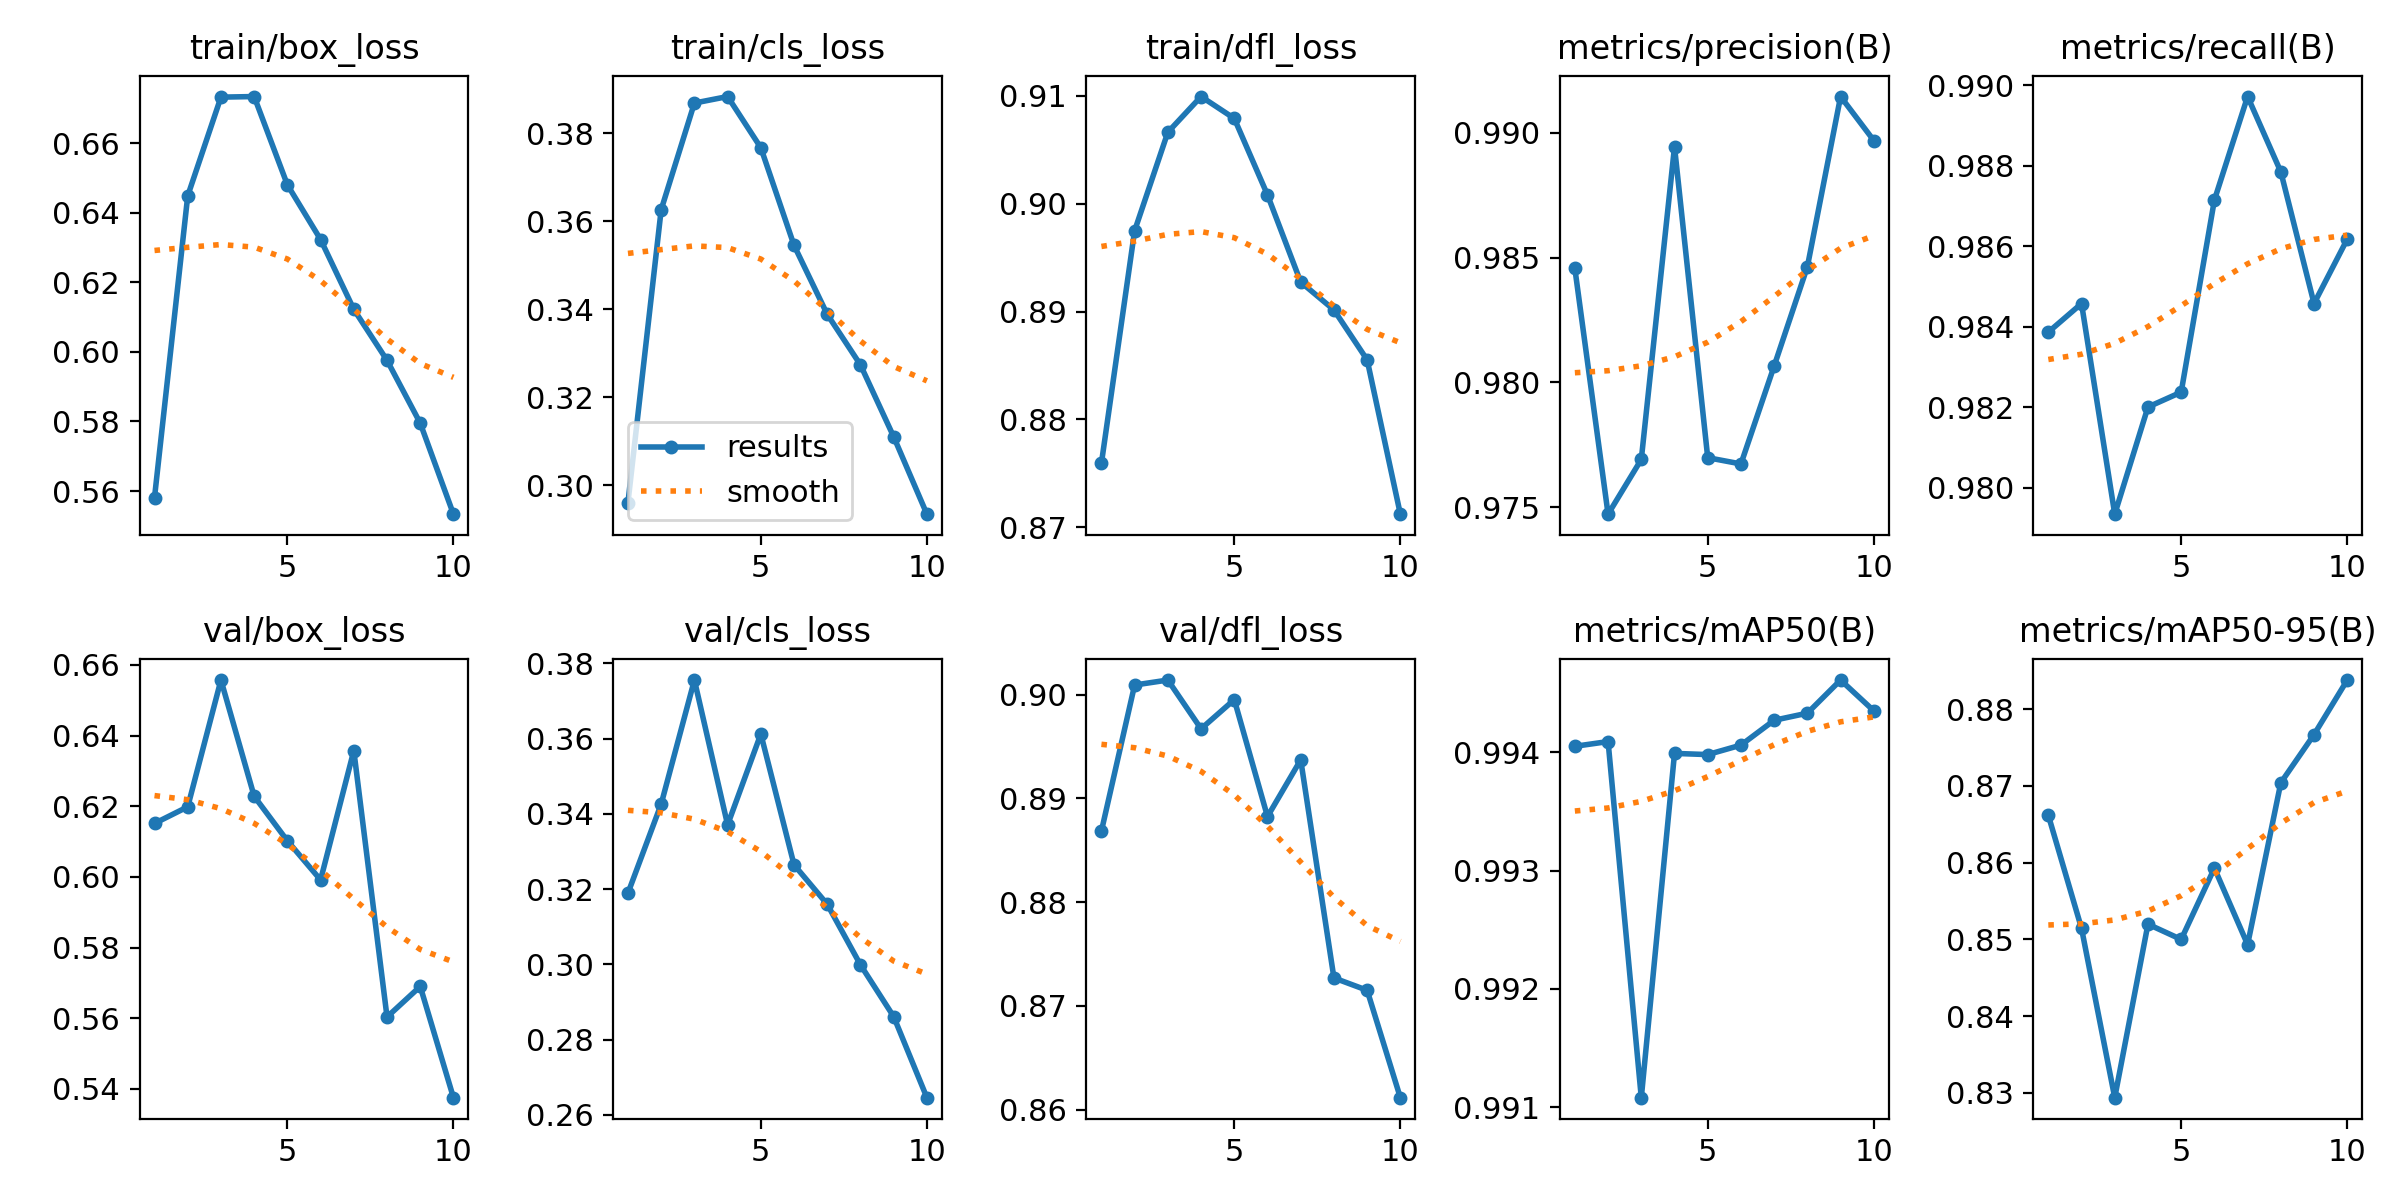

Values plotted in this chart, from the file beside it:
epoch, time, train/box_loss, train/cls_loss, train/dfl_loss, metrics/precision(B), metrics/recall(B), metrics/mAP50(B), metrics/mAP50-95(B), val/box_loss, val/cls_loss, val/dfl_loss, lr/pg0, lr/pg1, lr/pg2
1, 399.3, 0.5581, 0.2961, 0.8759, 0.9846, 0.9839, 0.994, 0.8662, 0.6151, 0.319, 0.8869, 0.0006622, 0.0006622, 0.0006622
2, 777.4, 0.6448, 0.3627, 0.8975, 0.9747, 0.9846, 0.9941, 0.8514, 0.6198, 0.3426, 0.9009, 0.001197, 0.001197, 0.001197
3, 1149, 0.6732, 0.3869, 0.9066, 0.9769, 0.9794, 0.9911, 0.8294, 0.6557, 0.3756, 0.9014, 0.0016, 0.0016, 0.0016
4, 1521, 0.6734, 0.3884, 0.9099, 0.9894, 0.982, 0.994, 0.852, 0.6228, 0.3371, 0.8967, 0.001406, 0.001406, 0.001406
5, 1895, 0.648, 0.3768, 0.9079, 0.977, 0.9824, 0.994, 0.85, 0.6102, 0.3612, 0.8995, 0.001208, 0.001208, 0.001208
6, 2273, 0.6323, 0.3546, 0.9008, 0.9767, 0.9871, 0.9941, 0.8593, 0.5991, 0.3265, 0.8882, 0.00101, 0.00101, 0.00101
7, 2671, 0.6122, 0.3389, 0.8927, 0.9807, 0.9897, 0.9943, 0.8493, 0.6357, 0.316, 0.8937, 0.000812, 0.000812, 0.000812
8, 3062, 0.5976, 0.3274, 0.8902, 0.9846, 0.9879, 0.9943, 0.8704, 0.5604, 0.2999, 0.8727, 0.000614, 0.000614, 0.000614
9, 3458, 0.5795, 0.3111, 0.8855, 0.9914, 0.9846, 0.9946, 0.8767, 0.569, 0.2861, 0.8715, 0.000416, 0.000416, 0.000416
10, 3823, 0.5534, 0.2935, 0.8712, 0.9897, 0.9862, 0.9943, 0.8838, 0.5375, 0.2646, 0.8612, 0.000218, 0.000218, 0.000218
